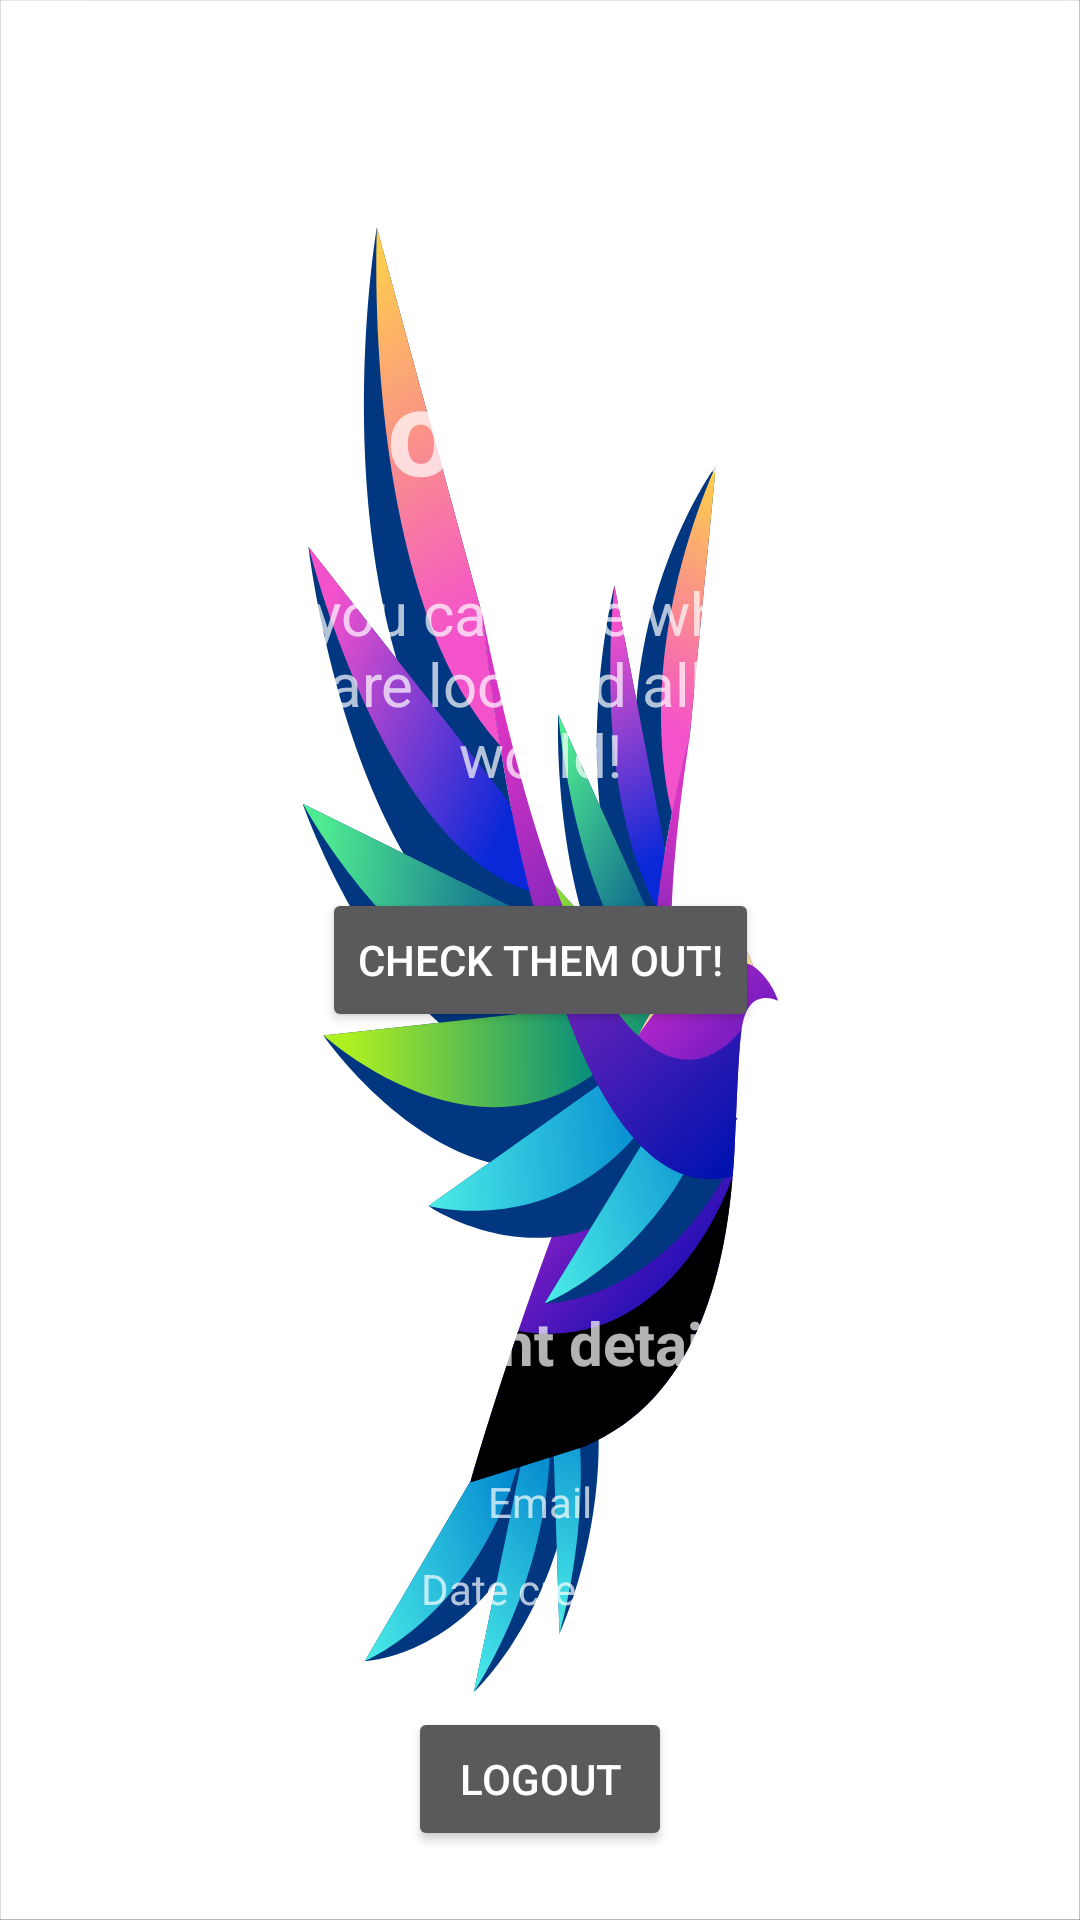

The Android layout XML behind this screen, and the referenced resources:
<!-- AndroidManifest.xml: application theme splashScreenTheme -->
<!-- res/layout/settings_fragment.xml -->
<?xml version="1.0" encoding="utf-8"?>
<androidx.constraintlayout.widget.ConstraintLayout xmlns:android="http://schemas.android.com/apk/res/android"
    xmlns:app="http://schemas.android.com/apk/res-auto"
    xmlns:tools="http://schemas.android.com/tools"
    android:layout_width="match_parent"
    android:layout_height="match_parent"
    tools:context=".fragment.SettingsFragment">

    <TextView
        android:id="@+id/settings_title"
        android:layout_width="wrap_content"
        android:layout_height="wrap_content"
        android:layout_marginBottom="10dp"
        android:text="@string/visit_our_store"
        android:textSize="40sp"
        android:textStyle="bold"
        app:layout_constraintBottom_toTopOf="@+id/goMapBtn"
        app:layout_constraintEnd_toEndOf="parent"
        app:layout_constraintStart_toStartOf="parent"
        app:layout_constraintTop_toTopOf="parent" />

    <TextView
        android:id="@+id/settings_description"
        android:layout_width="wrap_content"
        android:layout_height="wrap_content"
        android:maxWidth="300dp"
        android:gravity="center"
        android:layout_marginBottom="10dp"
        android:text="@string/here_you_can_see_where_our_store_are_located_all_over_the_world"
        android:textSize="20sp"
        app:layout_constraintBottom_toTopOf="@+id/goMapBtn"
        app:layout_constraintEnd_toEndOf="parent"
        app:layout_constraintStart_toStartOf="parent"
        app:layout_constraintTop_toBottomOf="@+id/settings_title" />

    <Button
        android:id="@+id/goMapBtn"
        android:layout_width="wrap_content"
        android:layout_height="wrap_content"
        android:text="@string/check_them_out"
        app:layout_constraintBottom_toBottomOf="parent"
        app:layout_constraintEnd_toEndOf="parent"
        app:layout_constraintStart_toStartOf="parent"
        app:layout_constraintTop_toTopOf="parent" />

    <TextView
        android:layout_width="wrap_content"
        android:layout_height="wrap_content"
        android:textStyle="bold"
        android:textSize="20sp"
        android:id="@+id/accountDetails"
        android:text="@string/account_details"
        android:layout_marginTop="90dp"
        app:layout_constraintStart_toStartOf="parent"
        app:layout_constraintEnd_toEndOf="parent"
        app:layout_constraintTop_toBottomOf="@+id/goMapBtn"/>

    <TextView
        android:layout_width="wrap_content"
        android:layout_height="wrap_content"
        android:id="@+id/emailUser"
        android:text="@string/email"
        android:layout_marginTop="30dp"
        app:layout_constraintStart_toStartOf="parent"
        app:layout_constraintEnd_toEndOf="parent"
        app:layout_constraintTop_toBottomOf="@+id/accountDetails"/>

    <TextView
        android:layout_width="wrap_content"
        android:layout_height="wrap_content"
        android:id="@+id/IDUser"
        android:text="@string/date_created"
        android:layout_marginTop="10dp"
        app:layout_constraintStart_toStartOf="parent"
        app:layout_constraintEnd_toEndOf="parent"
        app:layout_constraintTop_toBottomOf="@+id/emailUser"/>

    <Button
        android:layout_width="wrap_content"
        android:layout_height="wrap_content"
        android:text="@string/logout"
        android:id="@+id/logout"
        android:layout_marginTop="30dp"
        app:layout_constraintStart_toStartOf="parent"
        app:layout_constraintEnd_toEndOf="parent"
        app:layout_constraintTop_toBottomOf="@+id/IDUser"
        />


</androidx.constraintlayout.widget.ConstraintLayout>
<!-- resources referenced by this layout -->
<resources>
  <string name="account_details">Account details</string>
  <string name="check_them_out">Check them out!</string>
  <string name="date_created">Date created</string>
  <string name="email">Email</string>
  <string name="here_you_can_see_where_our_store_are_located_all_over_the_world">Here you can see where our stores are located all over the world!</string>
  <string name="logout">Logout</string>
  <string name="visit_our_store">Visit our stores!</string>
  <style name="splashScreenTheme" parent="Theme.MaterialComponents.NoActionBar">
          <item name="android:windowBackground">@drawable/logolazada</item>
          <item name="android:statusBarColor">@color/black</item>
      </style>
  <!-- drawable logolazada: vector/xml drawable (drawable, 16823 chars, omitted) -->
  <!-- not gathered from this repository: default colours our renderer supplied (Android Studio template values) -->
  <color name="black">#FF000000</color>
</resources>
